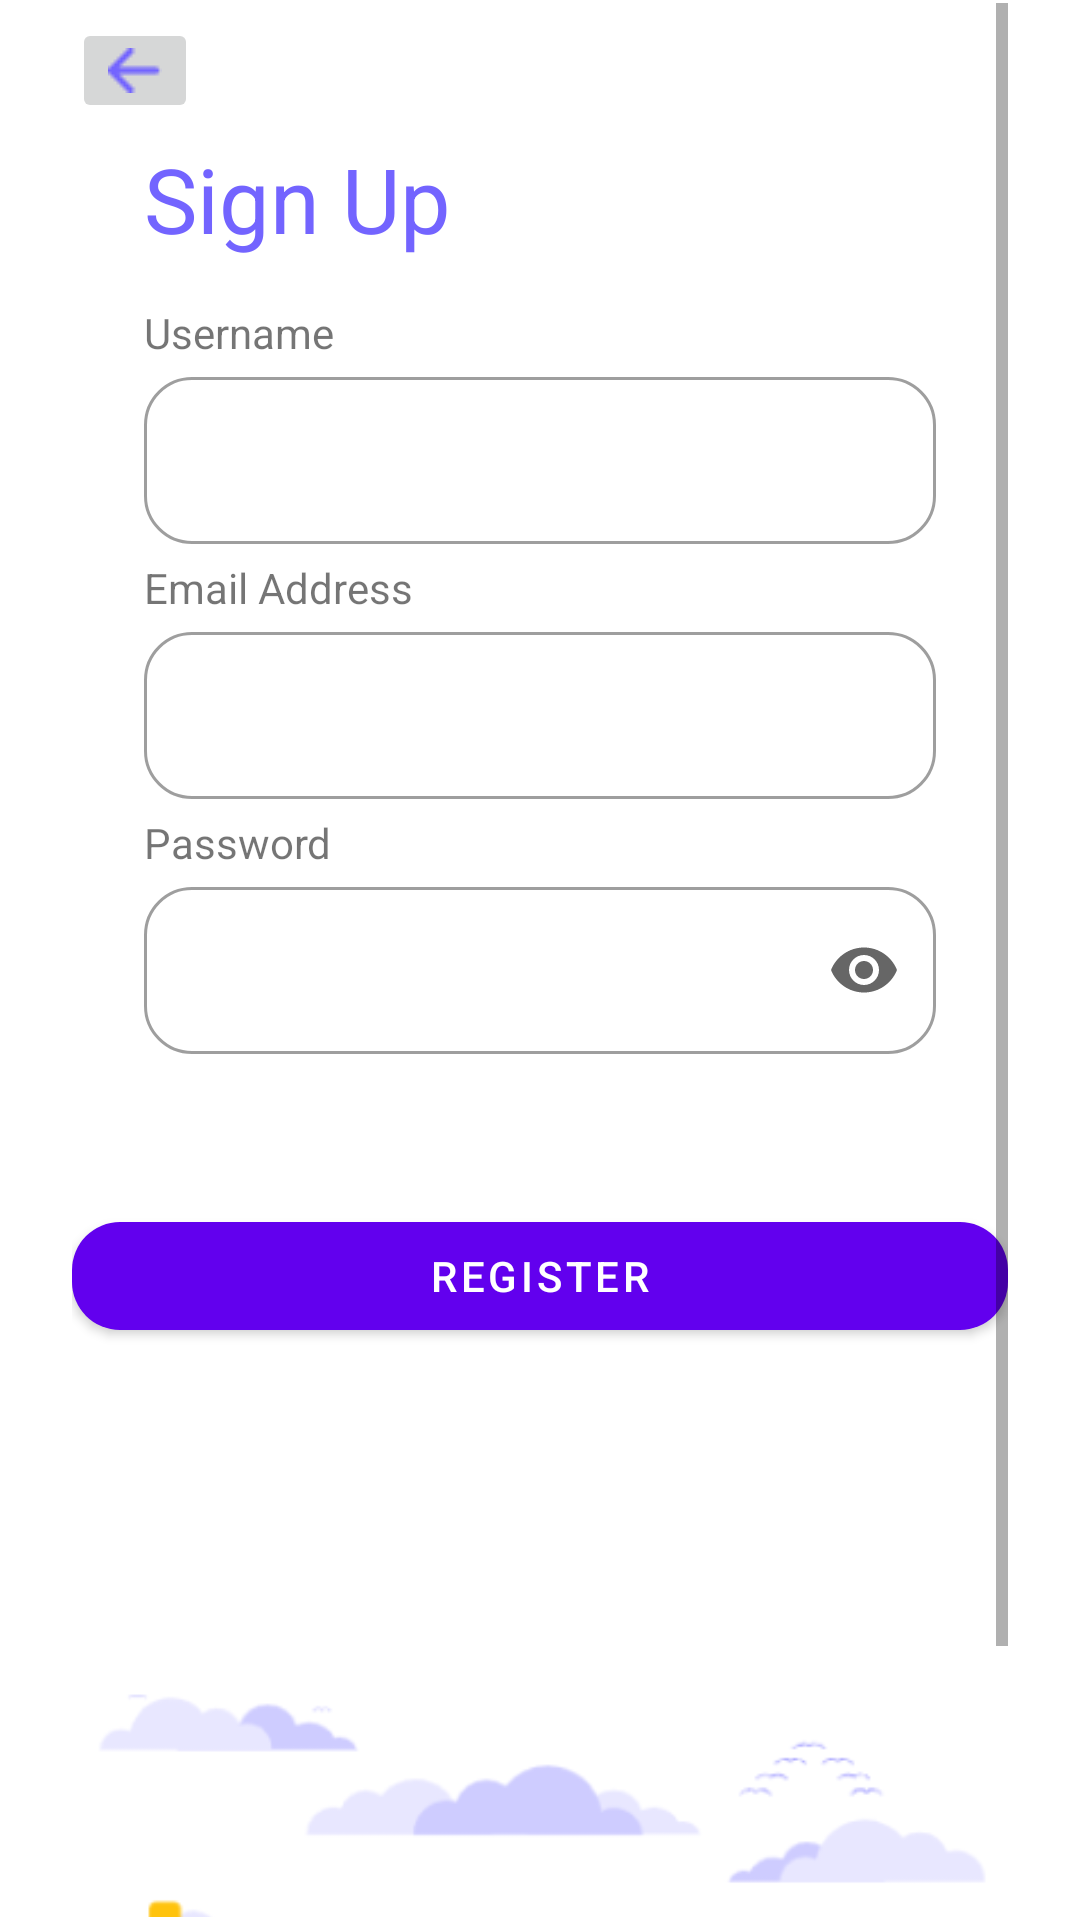

Produce the Android XML layout that renders to this screen, including the resource entries it uses.
<!-- AndroidManifest.xml: application theme Theme.PazaramaWeek2 -->
<!-- res/layout/activity_sign_up.xml -->
<?xml version="1.0" encoding="utf-8"?>
<androidx.constraintlayout.widget.ConstraintLayout xmlns:android="http://schemas.android.com/apk/res/android"
    xmlns:app="http://schemas.android.com/apk/res-auto"
    xmlns:tools="http://schemas.android.com/tools"
    android:layout_width="match_parent"
    android:layout_height="match_parent"
    tools:context=".SignUpActivity">


    <ScrollView
        android:id="@+id/suSwSignup"
        android:layout_width="0dp"
        android:layout_height="0dp"
        android:layout_marginStart="24dp"
        android:layout_marginTop="1dp"
        android:layout_marginEnd="24dp"
        android:layout_marginBottom="1dp"
        app:layout_constraintBottom_toBottomOf="parent"
        app:layout_constraintEnd_toEndOf="parent"
        app:layout_constraintHorizontal_bias="0.0"
        app:layout_constraintStart_toStartOf="parent"
        app:layout_constraintTop_toTopOf="parent"
        app:layout_constraintVertical_bias="0.0"
        tools:ignore="SpeakableTextPresentCheck">

        <LinearLayout
            android:id="@+id/llSignup"
            android:layout_width="match_parent"
            android:layout_height="wrap_content"
            android:orientation="vertical" >

            <ImageButton
                android:id="@+id/suBack"
                android:layout_width="wrap_content"
                android:layout_height="wrap_content"
                android:layout_marginTop="5dp"
                app:srcCompat="@drawable/group"
                tools:ignore="SpeakableTextPresentCheck,TouchTargetSizeCheck"
                android:contentDescription="@string/su_back_btn" />

            <TextView
                android:id="@+id/twSignup"
                android:layout_width="match_parent"
                android:layout_height="wrap_content"
                android:text="@string/su_sign_up_tw"
                android:layout_marginStart="24dp"
                android:layout_marginTop="5dp"
                android:textSize="30sp"
                android:textColor="@color/city_login"/>

            <TextView
                android:id="@+id/suUserName"
                android:layout_width="match_parent"
                android:layout_height="wrap_content"
                android:text="@string/su_username"
                android:layout_marginTop="15dp"
                android:layout_marginStart="24dp"/>

            <com.google.android.material.textfield.TextInputLayout
                android:layout_width="match_parent"
                android:layout_height="match_parent"
                style="@style/Widget.MaterialComponents.TextInputLayout.OutlinedBox"
                app:boxCornerRadiusBottomEnd="16dp"
                app:boxCornerRadiusBottomStart="16dp"
                app:boxCornerRadiusTopEnd="16dp"
                app:boxCornerRadiusTopStart="16dp">


                <com.google.android.material.textfield.TextInputEditText
                    android:id="@+id/suEtUsername"
                    android:layout_width="match_parent"
                    android:layout_height="wrap_content"
                    android:layout_marginStart="24dp"
                    android:layout_marginTop="5dp"
                    android:layout_marginEnd="24dp"
                    android:inputType="textEmailAddress"
                    />
            </com.google.android.material.textfield.TextInputLayout>

            <TextView
                android:id="@+id/suEmail"
                android:layout_width="match_parent"
                android:layout_height="wrap_content"
                android:text="@string/su_tw_email_adress"
                android:layout_marginTop="5dp"
                android:layout_marginStart="24dp"/>


            <com.google.android.material.textfield.TextInputLayout
                android:layout_width="match_parent"
                android:layout_height="match_parent"
                style="@style/Widget.MaterialComponents.TextInputLayout.OutlinedBox"
                app:boxCornerRadiusBottomEnd="16dp"
                app:boxCornerRadiusBottomStart="16dp"
                app:boxCornerRadiusTopEnd="16dp"
                app:boxCornerRadiusTopStart="16dp">


                <com.google.android.material.textfield.TextInputEditText
                    android:id="@+id/suEtEmail"
                    android:layout_width="match_parent"
                    android:layout_height="wrap_content"
                    android:layout_marginStart="24dp"
                    android:layout_marginTop="5dp"
                    android:layout_marginEnd="24dp"
                    android:inputType="textEmailAddress"
                    />
            </com.google.android.material.textfield.TextInputLayout>

            <TextView
                android:id="@+id/suTwPassword"
                android:layout_width="match_parent"
                android:layout_height="wrap_content"
                android:text="@string/su_et_password"
                android:layout_marginTop="5dp"
                android:layout_marginStart="24dp"/>


            <com.google.android.material.textfield.TextInputLayout
                android:layout_width="match_parent"
                android:layout_height="match_parent"
                app:endIconMode="password_toggle"
                style="@style/Widget.MaterialComponents.TextInputLayout.OutlinedBox"
                app:boxCornerRadiusBottomEnd="16dp"
                app:boxCornerRadiusBottomStart="16dp"
                app:boxCornerRadiusTopEnd="16dp"
                app:boxCornerRadiusTopStart="16dp">

                <com.google.android.material.textfield.TextInputEditText
                    android:id="@+id/suEtPassword"
                    android:layout_width="match_parent"
                    android:layout_height="wrap_content"
                    android:layout_marginStart="24dp"
                    android:layout_marginTop="5dp"
                    android:layout_marginEnd="24dp"
                    android:inputType="textPassword"
                    tools:ignore="TextContrastCheck" />
            </com.google.android.material.textfield.TextInputLayout>

            <com.google.android.material.button.MaterialButton
                android:id="@+id/suBtnRegister"
                android:layout_width="match_parent"
                android:layout_height="wrap_content"
                android:text="@string/su_register"
                app:cornerRadius="16dp"
                android:layout_marginTop="50dp"/>

            <ImageView
                android:id="@+id/suIwCityTown"
                android:layout_width="match_parent"
                android:layout_height="wrap_content"
                android:layout_marginTop="50dp"
                android:contentDescription="@string/su_city"
                app:srcCompat="@drawable/cityscapes_town" />


        </LinearLayout>
    </ScrollView>
</androidx.constraintlayout.widget.ConstraintLayout>
<!-- resources referenced by this layout -->
<resources>
  <color name="city_login">#7364FF</color>
  <!-- drawable cityscapes_town: png bitmap (drawable, 28158 bytes) -->
  <!-- drawable group: png bitmap (drawable, 280 bytes) -->
  <string name="su_back_btn">TODO</string>
  <string name="su_city">TODO</string>
  <string name="su_et_password">Password</string>
  <string name="su_register">Register</string>
  <string name="su_sign_up_tw">Sign Up</string>
  <string name="su_tw_email_adress">Email Address</string>
  <string name="su_username">Username</string>
  <style name="Theme.PazaramaWeek2" parent="Theme.MaterialComponents.DayNight.DarkActionBar">
          
          <item name="colorPrimary">@color/purple_500</item>
          <item name="colorPrimaryVariant">@color/purple_700</item>
          <item name="colorOnPrimary">@color/white</item>
          
          <item name="colorSecondary">@color/teal_200</item>
          <item name="colorSecondaryVariant">@color/teal_700</item>
          <item name="colorOnSecondary">@color/black</item>
          
          <item name="android:statusBarColor">?attr/colorPrimaryVariant</item>
          
      </style>
  <color name="purple_500">#FF6200EE</color>
  <color name="purple_700">#FF3700B3</color>
  <color name="white">#FFFFFFFF</color>
  <color name="teal_200">#FF03DAC5</color>
  <color name="teal_700">#FF018786</color>
  <color name="black">#FF000000</color>
</resources>
